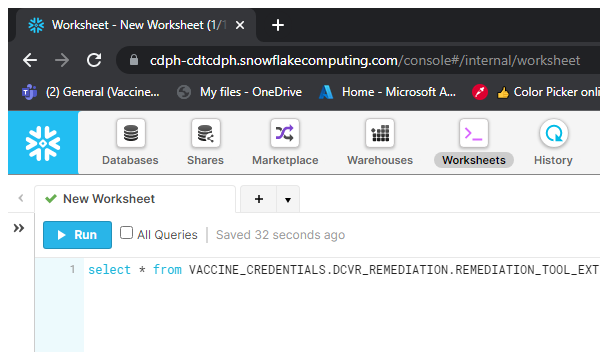
Task: Robotic Enterprise Framework
Workflow: Snowflake_LogOut

Step 1: Attach Browser 'Snowflow log out Worksheet' in window 'Wor*' (chrome.exe)

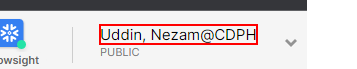
Step 2: click on the element

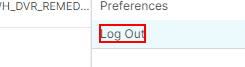
Step 3: click on the element 'Log Out'